Run: headless pygame with SDL's dummy video driver; simulated clock (each Clock.tick advances the game by its frame time, no real sleeping); random seed 0; keys injected as events and as key.get_pressed() state; no mouse input.
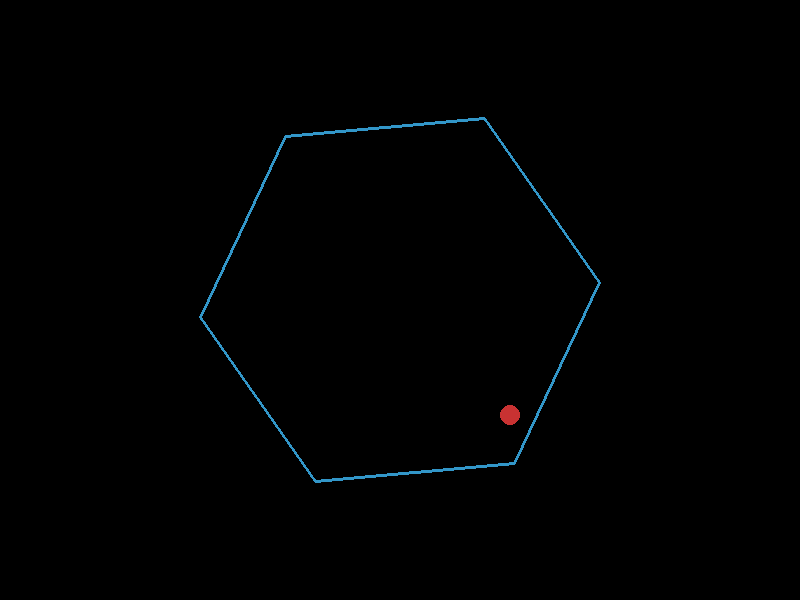
Frame 1 of 4 · flips 1–60 · no input
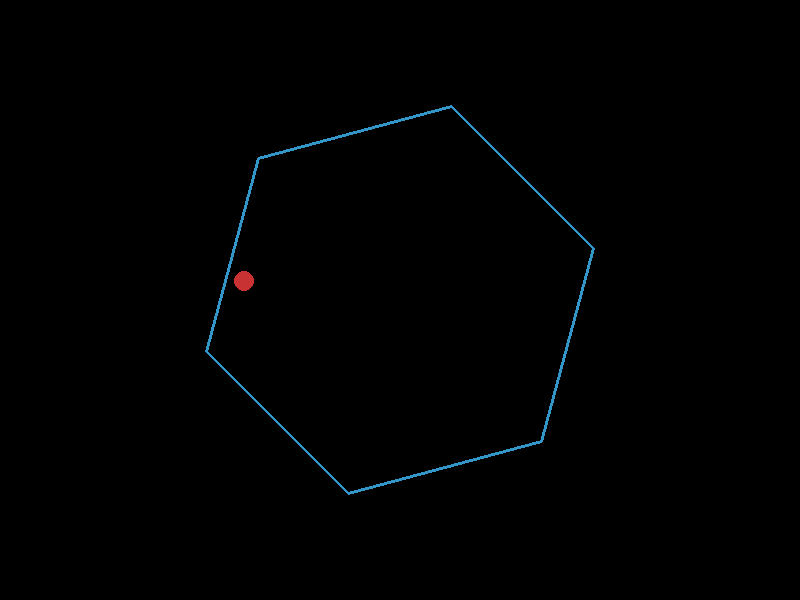
Frame 2 of 4 · flips 61–180 · tapped SPACE, RETURN · held RIGHT (→), D
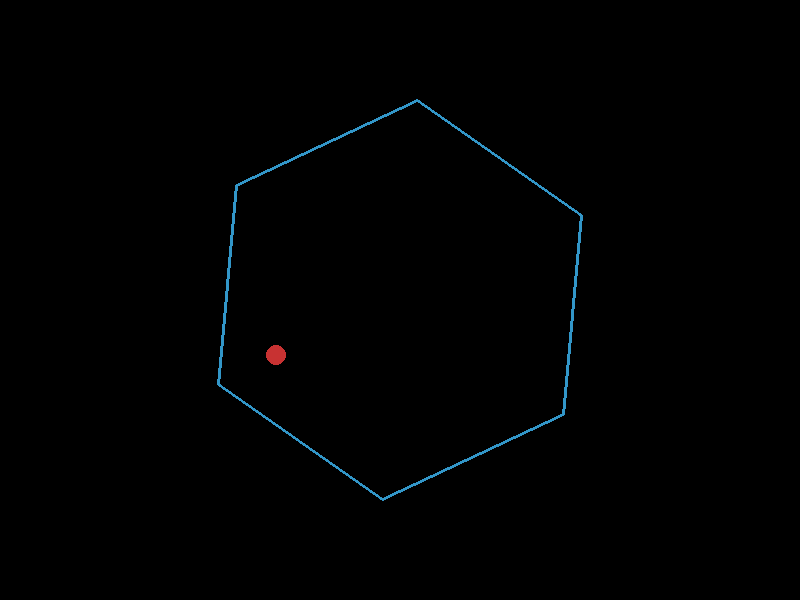
Frame 3 of 4 · flips 181–300 · held DOWN (↓), S
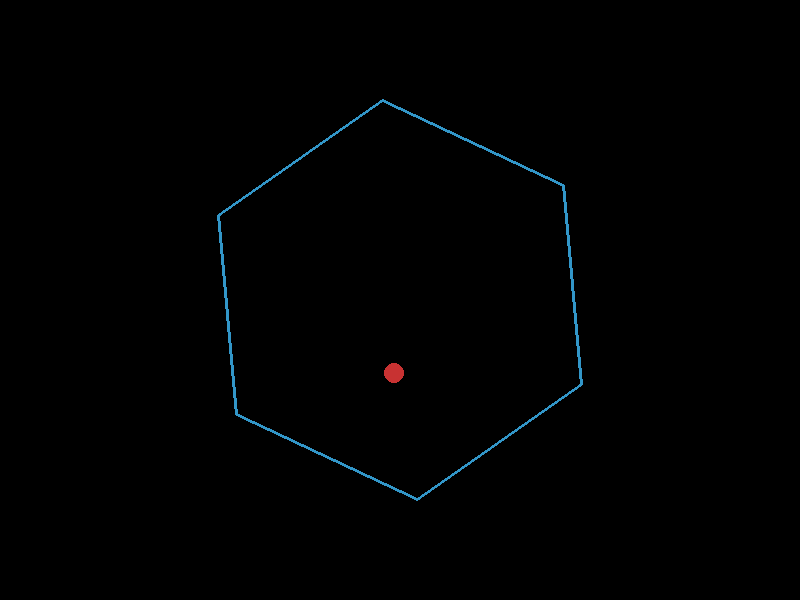
Frame 4 of 4 · flips 301–420 · held LEFT (←), A, UP (↑), W

The pygame program that drew these frames:

import math
import pygame
import sys

# Initialize Pygame
pygame.init()

# Screen dimensions
WIDTH, HEIGHT = 800, 600
screen = pygame.display.set_mode((WIDTH, HEIGHT))
pygame.display.set_caption("Bouncing Ball in a Spinning Hexagon")

clock = pygame.time.Clock()

# Colors
BLACK = (0, 0, 0)
WHITE = (255, 255, 255)
HEX_COLOR = (50, 150, 200)
BALL_COLOR = (200, 50, 50)

# Simulation parameters
dt = 1/60.0  # time step in seconds

# Ball properties
ball_radius = 10
ball_pos = pygame.Vector2(WIDTH/2, HEIGHT/2 - 100)
ball_vel = pygame.Vector2(150, 0)  # initial velocity in pixels/s

# Gravity and air friction
gravity = 500      # pixels/s^2 downward
air_friction = 0.999  # applied each frame to simulate drag

# Bounce properties
restitution = 0.9  # bounciness in the normal direction
wall_friction = 0.8  # friction (damping) on the tangential component upon collision

# Hexagon properties
hex_center = pygame.Vector2(WIDTH/2, HEIGHT/2)
hex_radius = 200
num_sides = 6
hex_rotation = 0         # initial rotation angle (radians)
angular_velocity = 1.0   # radians per second (positive rotates counterclockwise)

def get_hexagon_vertices(center, radius, rotation, num_sides):
    """Return list of vertices (pygame.Vector2) for a regular polygon."""
    vertices = []
    for i in range(num_sides):
        angle = rotation + 2 * math.pi * i / num_sides
        x = center.x + radius * math.cos(angle)
        y = center.y + radius * math.sin(angle)
        vertices.append(pygame.Vector2(x, y))
    return vertices

def project_point_on_segment(p, a, b):
    """
    Project point p onto the line segment defined by a and b.
    Returns the closest point on the segment.
    """
    ab = b - a
    if ab.length_squared() == 0:
        return a
    t = (p - a).dot(ab) / ab.length_squared()
    t = max(0, min(1, t))
    return a + ab * t

def wall_velocity_at_point(point, center, angular_velocity):
    """
    Given the rotation of the hexagon, compute the wall (tangential)
    velocity at a point on the wall. The velocity is given by v = ω × r.
    For 2D rotation (about the center) this is:
         v = angular_velocity * (-dy, dx)
    where (dx,dy) = point - center.
    """
    r = point - center
    # Perpendicular: (-r.y, r.x)
    return pygame.Vector2(-r.y, r.x) * angular_velocity

running = True
while running:
    # Handle events.
    for event in pygame.event.get():
        if event.type == pygame.QUIT:
            running = False

    # Update time and hexagon rotation.
    dt = clock.tick(60) / 1000.0  # frame time in seconds
    hex_rotation += angular_velocity * dt

    # Compute hexagon vertices (in world coordinates)
    hex_vertices = get_hexagon_vertices(hex_center, hex_radius, hex_rotation, num_sides)

    # Update ball velocity and position.
    ball_vel.y += gravity * dt
    ball_vel *= air_friction  # air damping
    ball_pos += ball_vel * dt

    # Check collision with each edge of the hexagon.
    for i in range(num_sides):
        # Get the endpoints for the current edge.
        p1 = hex_vertices[i]
        p2 = hex_vertices[(i + 1) % num_sides]

        # Compute the closest point on the edge to the ball center.
        closest = project_point_on_segment(ball_pos, p1, p2)
        displacement = ball_pos - closest
        distance = displacement.length()

        if distance < ball_radius:
            # There is penetration.
            if distance != 0:
                normal = displacement.normalize()
            else:
                # In the unlikely event ball center exactly on edge, use the edge normal.
                edge = p2 - p1
                normal = pygame.Vector2(-edge.y, edge.x).normalize()
            
            # Determine the "inside" normal.
            # For a convex polygon the interior is on the same side for each edge.
            # We test by comparing the vector from the edge midpoint to the hexagon center.
            edge_mid = (p1 + p2) / 2
            to_center = (hex_center - edge_mid).normalize()
            # If the computed normal is not pointing inward, flip it.
            if normal.dot(to_center) < 0:
                normal = -normal

            # Move the ball out of penetration.
            penetration_depth = ball_radius - distance
            ball_pos += normal * penetration_depth

            # Compute wall velocity at the collision point.
            v_wall = wall_velocity_at_point(closest, hex_center, angular_velocity)

            # Compute relative velocity.
            rel_vel = ball_vel - v_wall

            # Decompose relative velocity into normal and tangential components.
            vn = rel_vel.dot(normal)
            vt = rel_vel - vn * normal

            # Only reflect if the ball is moving into the wall.
            if vn < 0:
                # Reflect the normal component and damp the tangential component.
                new_rel_vel = -restitution * vn * normal + wall_friction * vt
                # Update ball velocity by adding back the wall's velocity.
                ball_vel = new_rel_vel + v_wall

    # Clear screen.
    screen.fill(BLACK)

    # Draw hexagon.
    pygame.draw.polygon(screen, HEX_COLOR, [(v.x, v.y) for v in hex_vertices], width=3)

    # Draw ball.
    pygame.draw.circle(screen, BALL_COLOR, (int(ball_pos.x), int(ball_pos.y)), ball_radius)

    # Flip display.
    pygame.display.flip()

pygame.quit()
sys.exit()
